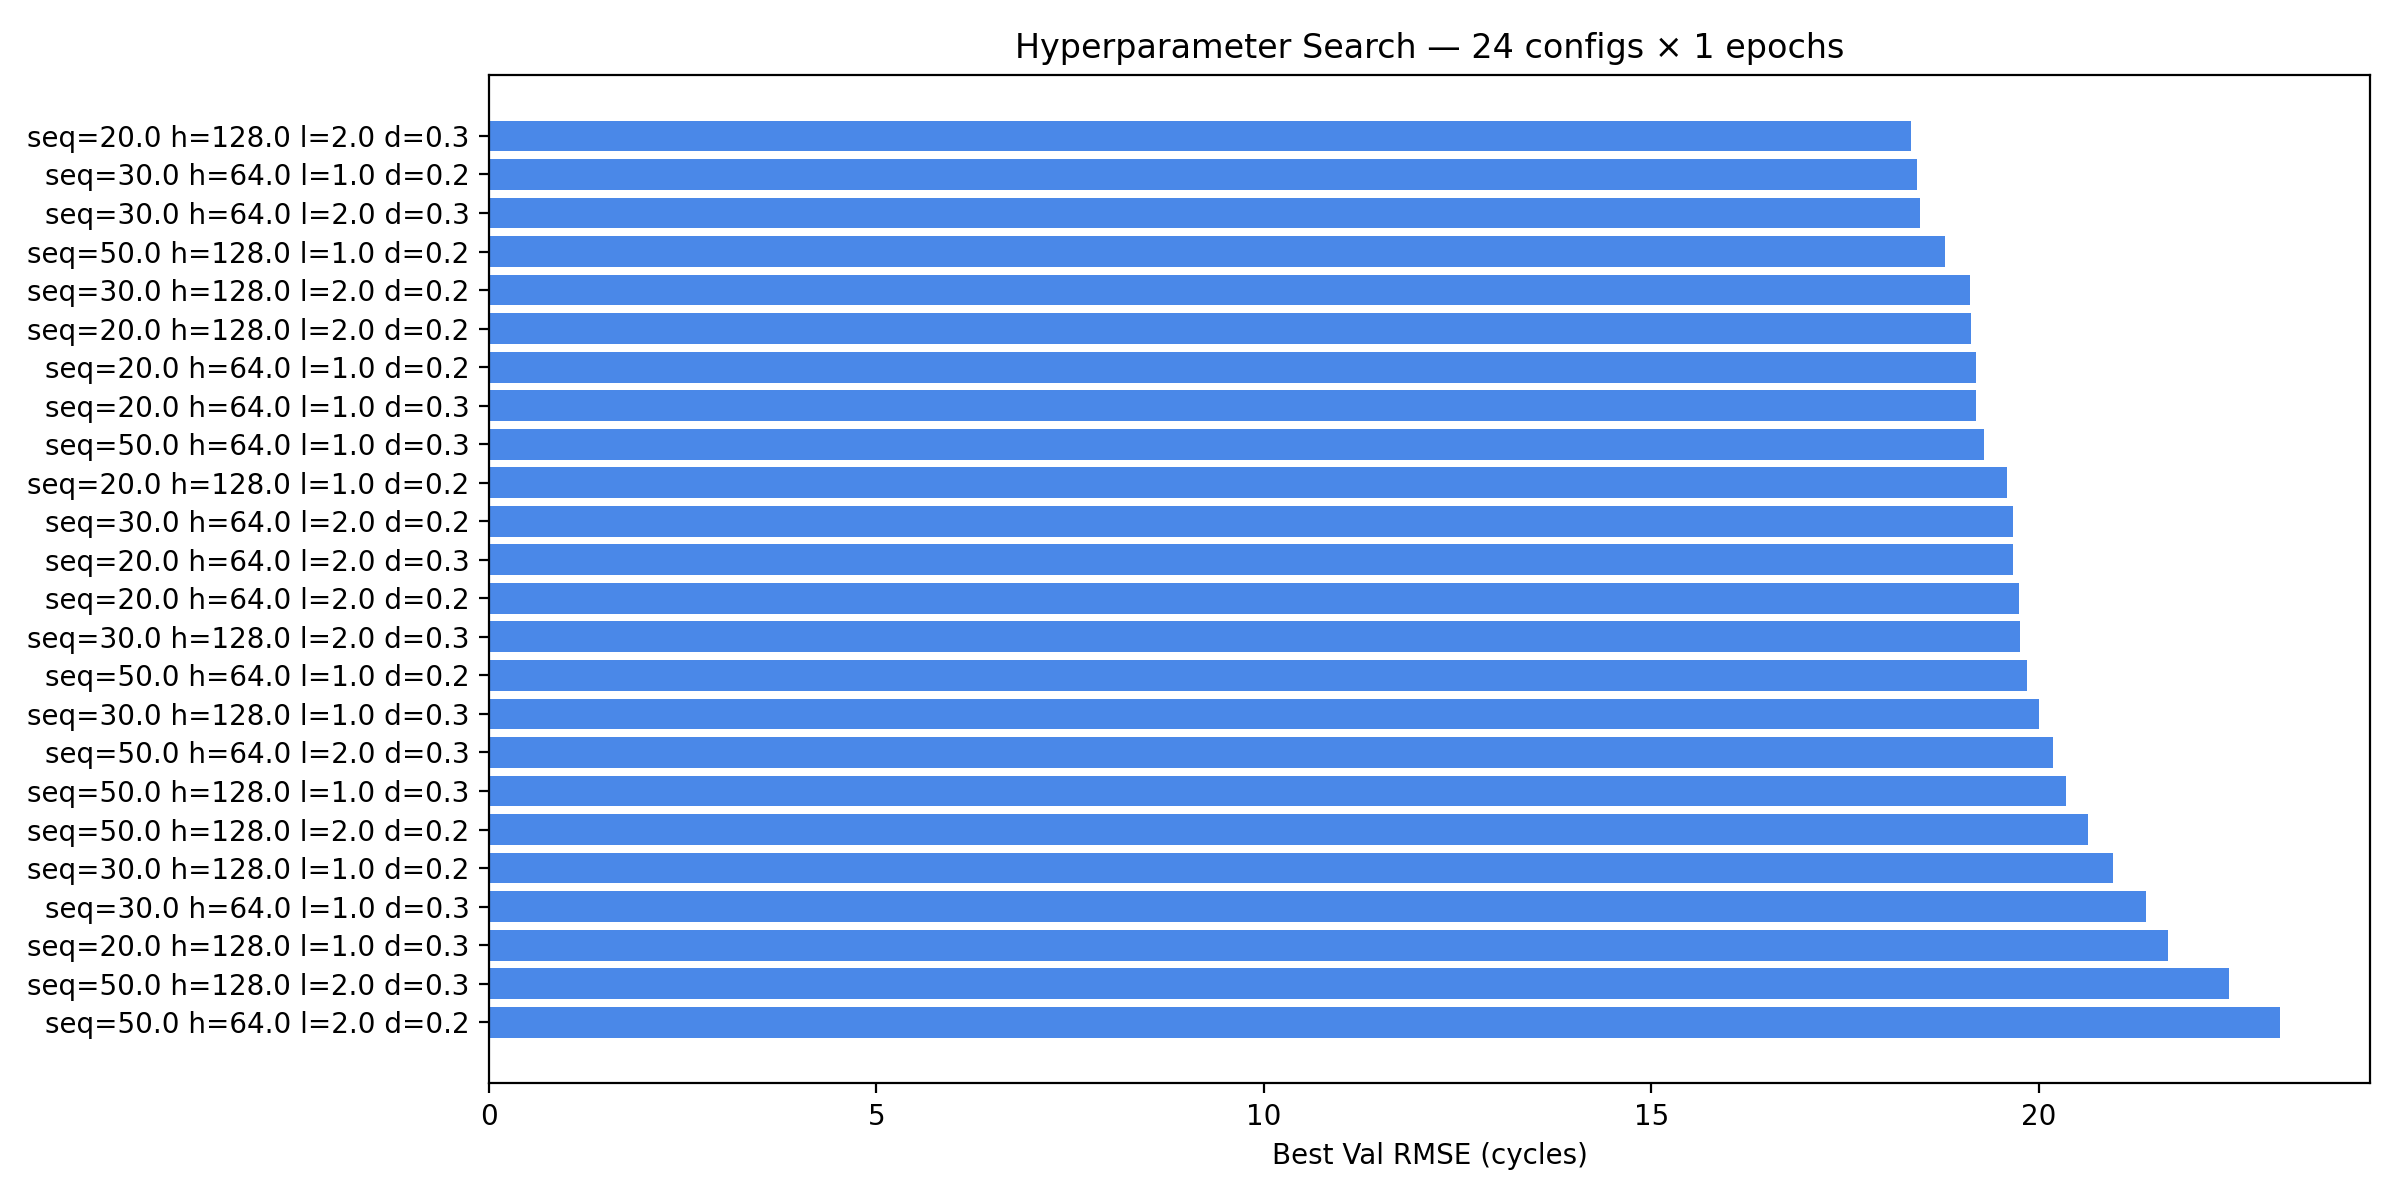

Values plotted in this chart, from the file beside it:
seq_len, hidden_size, num_layers, dropout, train_rmse, val_rmse, gap
20, 128, 2, 0.3, 59.03, 18.35, -40.68
30, 64, 1, 0.2, 56.6, 18.43, -38.18
30, 64, 2, 0.3, 61.01, 18.46, -42.54
50, 128, 1, 0.2, 56.63, 18.79, -37.84
30, 128, 2, 0.2, 53.85, 19.11, -34.74
20, 128, 2, 0.2, 63.55, 19.13, -44.42
20, 64, 1, 0.2, 69.55, 19.19, -50.36
20, 64, 1, 0.3, 67.34, 19.19, -48.15
50, 64, 1, 0.3, 63.5, 19.3, -44.2
20, 128, 1, 0.2, 57.16, 19.58, -37.58
30, 64, 2, 0.2, 67.93, 19.67, -48.26
20, 64, 2, 0.3, 61.63, 19.67, -41.96
20, 64, 2, 0.2, 58.12, 19.74, -38.39
30, 128, 2, 0.3, 59.71, 19.76, -39.95
50, 64, 1, 0.2, 64.67, 19.85, -44.83
30, 128, 1, 0.3, 57.15, 20, -37.15
50, 64, 2, 0.3, 54.14, 20.18, -33.96
50, 128, 1, 0.3, 57.23, 20.35, -36.88
50, 128, 2, 0.2, 60.98, 20.64, -40.34
30, 128, 1, 0.2, 61.55, 20.96, -40.59
30, 64, 1, 0.3, 60.49, 21.39, -39.1
20, 128, 1, 0.3, 59.93, 21.67, -38.26
50, 128, 2, 0.3, 62.84, 22.46, -40.39
50, 64, 2, 0.2, 63.87, 23.12, -40.75
